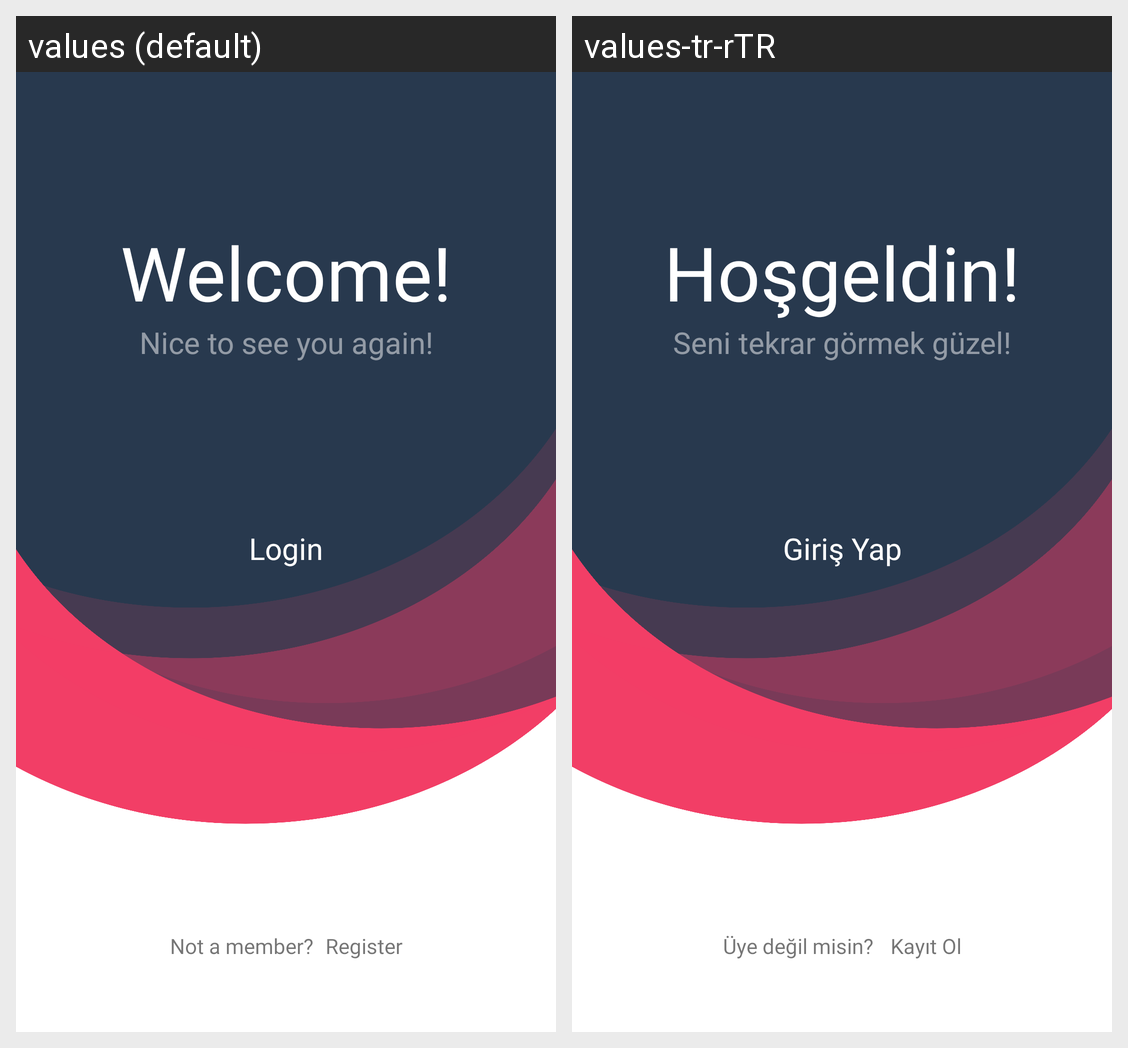

The Android screen above is rendered under two locales of the same app. Produce the string resources it draws, with the default and per-locale values.
Android screen res/layout/activity_main.xml rendered under 2 locales, left to right: values (default), values-tr-rTR. Device: Nexus 5 (rendered at 1080×1920; each locale shown at half size, 540×960, under a caption strip naming it); theme AppTheme.
Strings drawn on this screen, with the default value and each locale's value (text and hints the layout hard-codes, and strings that could not be matched under every locale, appear in the picture but are not listed):

welcome
  values: Welcome!
  values-tr-rTR: Hoşgeldin!

welcome_msg
  values: Nice to see you again!
  values-tr-rTR: Seni tekrar görmek güzel!

login
  values: Login
  values-tr-rTR: Giriş Yap

not_a_member
  values: Not a member?
  values-tr-rTR: Üye değil misin? 

register
  values: Register
  values-tr-rTR: Kayıt Ol
